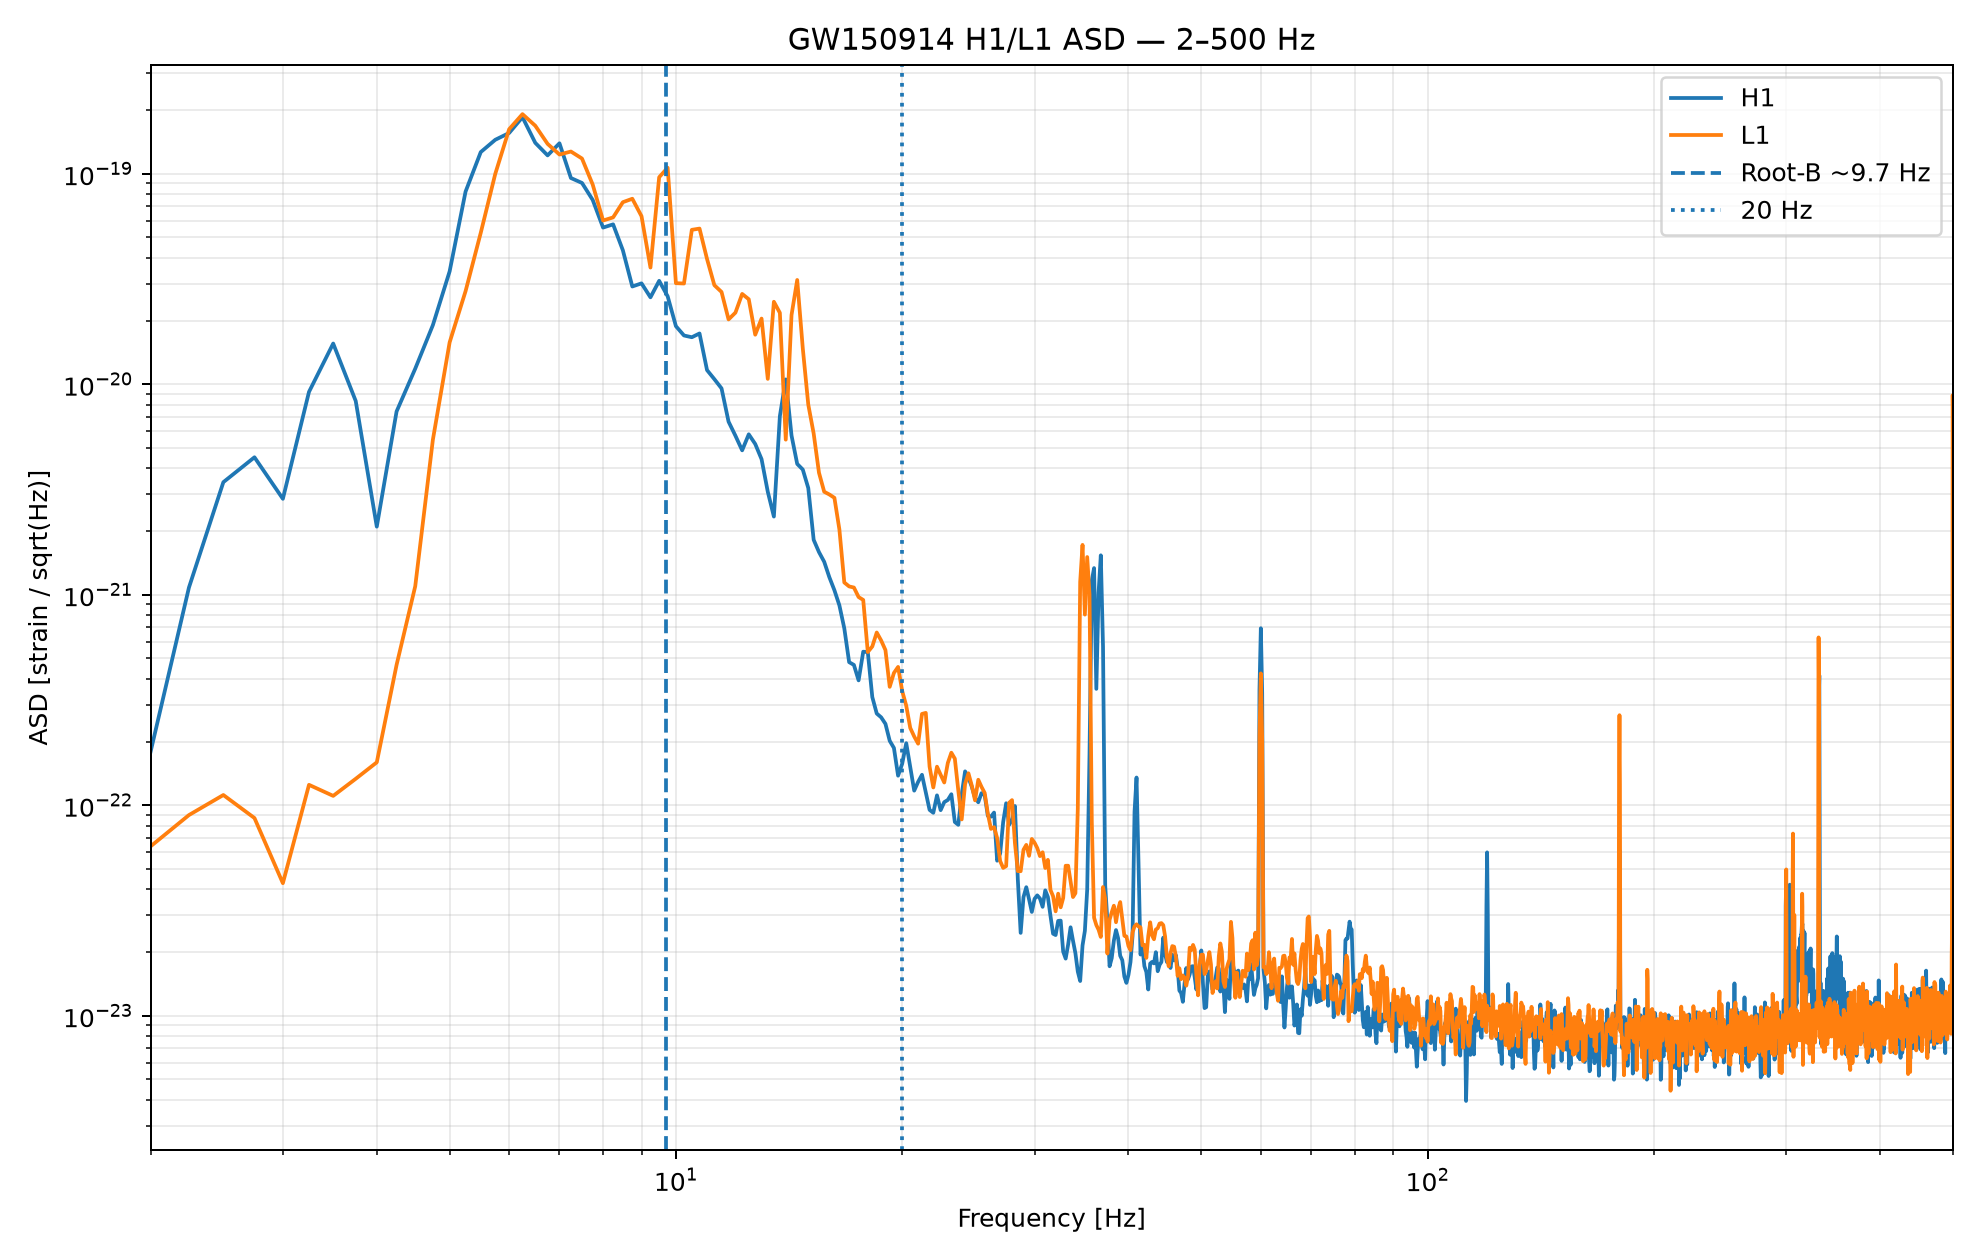

Data behind this chart, as committed beside it:
detector, requested_frequency_hz, actual_frequency_hz, asd, psd
H1, 9.7, 9.75, 2.620545845849882e-20, 6.867260530201074e-40
H1, 20.0, 20.0, 1.5766589109041862e-22, 2.4858533213335746e-44
H1, 30.0, 30.0, 3.5961267310838804e-23, 1.2932127466016034e-45
H1, 50.0, 50.0, 2.045378235312464e-23, 4.18357212548993e-46
H1, 100.0, 100.0, 1.1751267702796346e-23, 1.3809229262278451e-46
H1, 200.0, 200.0, 8.734567811573277e-24, 7.6292674854972e-47
L1, 9.7, 9.75, 1.069174534426219e-19, 1.1431341850655222e-38
L1, 20.0, 20.0, 3.495865153018202e-22, 1.2221073168086979e-43
L1, 30.0, 30.0, 6.644461377430635e-23, 4.4148866996167416e-45
L1, 50.0, 50.0, 1.9518754828375594e-23, 3.8098179005023555e-46
L1, 100.0, 100.0, 7.541145993260328e-24, 5.68688828916663e-47
L1, 200.0, 200.0, 8.974270841709267e-24, 8.053753714035316e-47
